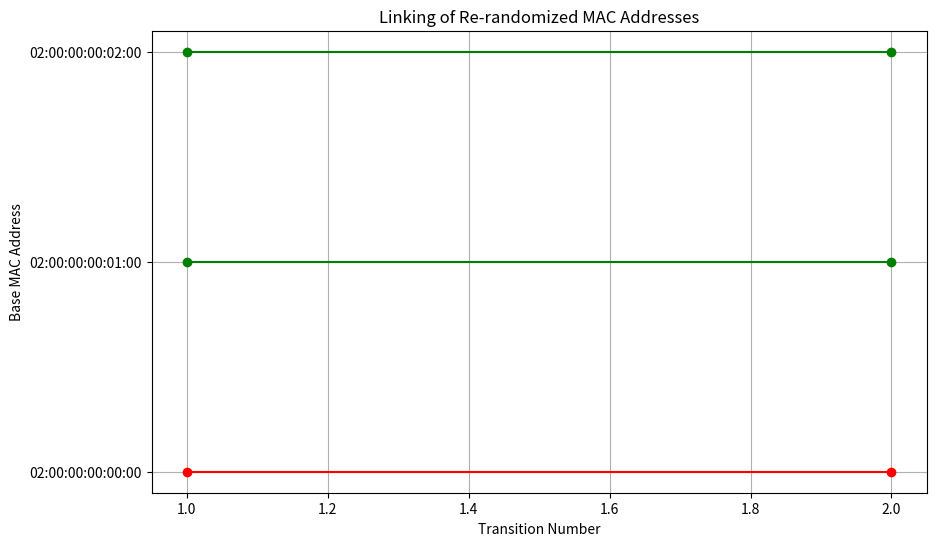

This chart was generated by the following Python code:
import matplotlib.pyplot as plt

# Sample data
data = [
    {'base_mac': '02:00:00:00:00:00', 'random_mac': '66:84:3d:4f:b0:96', 'transition': 1, 'correct': False},
    {'base_mac': '02:00:00:00:02:00', 'random_mac': 'f6:84:3b:c8:47:1b', 'transition': 1, 'correct': True},
    {'base_mac': '02:00:00:00:01:00', 'random_mac': '36:79:67:62:22:ab', 'transition': 1, 'correct': True},
    # Add more data as needed
]

# Extract unique base MAC addresses for y-axis
base_macs = sorted(set(item['base_mac'] for item in data))
base_mac_indices = {mac: idx for idx, mac in enumerate(base_macs)}

# Plotting
plt.figure(figsize=(10, 6))

for item in data:
    y = base_mac_indices[item['base_mac']]
    x = item['transition']
    color = 'green' if item['correct'] else 'red'
    plt.plot([x, x + 1], [y, y], marker='o', color=color)

# Formatting
plt.yticks(range(len(base_macs)), base_macs)
plt.xlabel('Transition Number')
plt.ylabel('Base MAC Address')
plt.title('Linking of Re-randomized MAC Addresses')
plt.grid(True)
plt.savefig('linking_macs.pdf', bbox_inches='tight', format='pdf')
